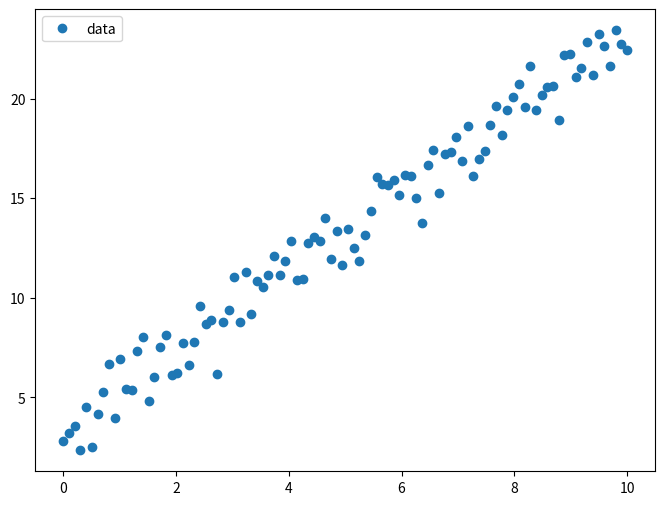
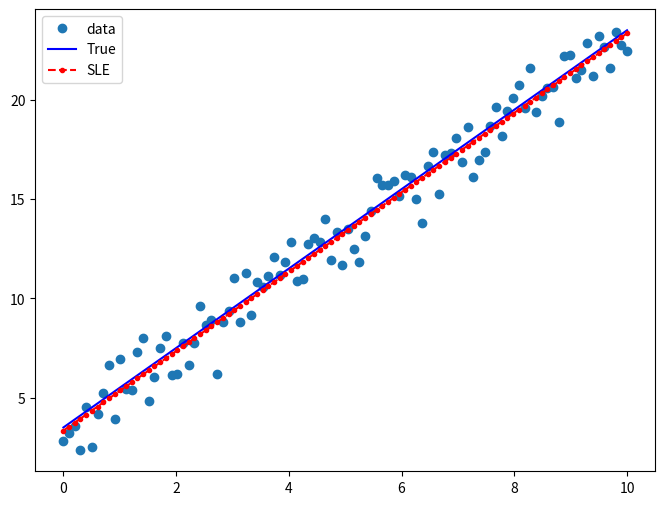

The matplotlib source for these figures, in order:
from typing import Tuple
import numpy as np
import matplotlib.pyplot as plt


np.random.seed(1337)


def get_data(nsamples: int = 100) -> Tuple[np.array, np.array]:
    x = np.linspace(0, 10, nsamples)
    # Initial parameters: 2, 3.5
    y = 2 * x + 3.5
    return (x, y)


def add_noise(y: np.array) -> np.array:
    noise = np.random.normal(size=y.size)
    return y + noise


if __name__ == "__main__":
    # Getting data
    x, y_true = get_data()
    y = add_noise(y_true)

    # Plot and investigate data
    fig, ax = plt.subplots(figsize=(8, 6))
    ax.plot(x, y, "o", label="data")
    ax.legend(loc="best")
    plt.savefig("data.png")

    # System of linear equations
    # SLE is Xa = y
    # X^(-1)Xa = X^(-1)y
    # Ea = X^(-1)y
    # a = X^(-1)y
    # For more info, please refer to https://towardsdatascience.com/70820a3fbdb9

    X = np.expand_dims(x, axis=1)
    X = np.hstack((X, np.ones_like(X)))
    Xinv = np.linalg.pinv(X)
    result = np.matmul(Xinv, y)
    m = result[0]
    b = result[1]
    print("Parameters: ", m, b)

    # Plot results
    fig, ax = plt.subplots(figsize=(8, 6))
    ax.plot(x, y, "o", label="data")
    ax.plot(x, y_true, "b-", label="True")
    ax.plot(x, m*x+b, "r--.", label="SLE")
    ax.legend(loc="best")

    plt.savefig("sle_regression.png")
